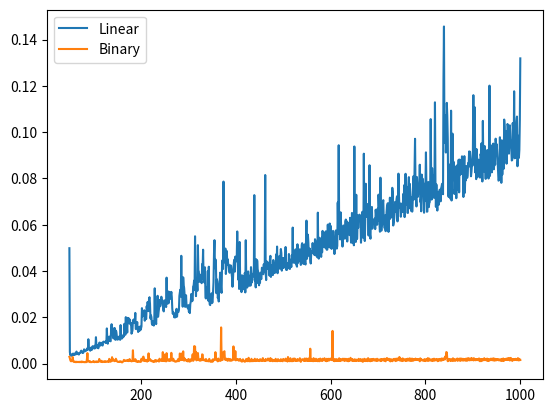

This chart was generated by the following Python code:
import random
import time
from random import randint
import matplotlib.pyplot as plt
from statistics import mean

def linear_search(s, x):
	n = len(s)
	flag = 0
	for i in range(n):
		if x == s[i]:
			flag = 1
			return i
	
	if flag == 0:
		return -1


def binary_search(s):
	x = s[-1]
	n = len(s)
	flag = 0
	beg = 0
	end = n-1

	while (beg <= end):
		mid = (beg + end)//2

		if s[mid] == x:
			flag = 1
			return mid

		elif (s[mid] > x):
			end = mid -1

		else:
			beg = mid + 1

	if flag == 0:
		return -1


if __name__ == '__main__':
	t_lin = []
	t_bin = []
	ran = []

	for j in range(49, 1001):
		s = [randint(1, 1001) for k in range(1, j+1)]
		x = s[-1]

		t_start_bin = time.perf_counter()
		binary_search(s)
		t_end_bin = time.perf_counter()
		t_bin.append((t_end_bin - t_start_bin) * 1000)

		t_start_lin = time.perf_counter()
		s.sort()
		linear_search(s, x)
		t_end_lin = time.perf_counter()
		t_lin.append((t_end_lin - t_start_lin) * 1000)
		
		ran.append(j)

	t_avg_lin = mean(t_lin)
	t_avg_bin = mean(t_bin)

	plt.figure()
	plt.plot(ran, t_lin, label = 'Linear')
	plt.plot(ran, t_bin, label = 'Binary')
	plt.legend(loc = 'best')
	plt.show()